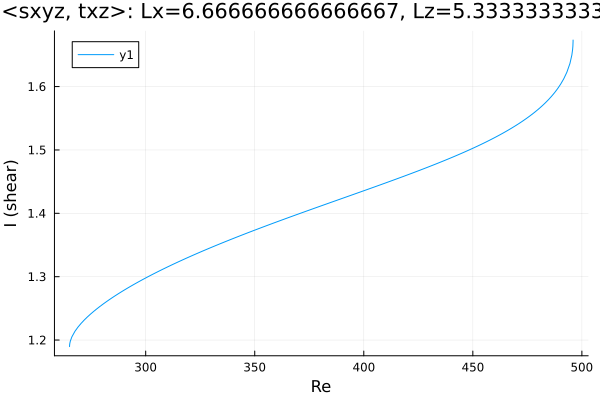

The table this chart was drawn from, first rows:
Re, shear
265.1, 1.19
265.1, 1.19
265.1, 1.19
265.1, 1.19
265.1, 1.19
265.1, 1.19
265.1, 1.191
265.1, 1.192
265.2, 1.195
265.5, 1.198
266.2, 1.205
267.6, 1.214
269, 1.221
270.4, 1.226
271.8, 1.232
273.2, 1.236
274.6, 1.241
276.1, 1.245
277.5, 1.249
278.9, 1.253
280.3, 1.256
281.7, 1.26
283.1, 1.263
284.5, 1.267
286, 1.27
287.4, 1.273
288.8, 1.276
290.2, 1.279
291.6, 1.282
293, 1.285
294.4, 1.288
295.9, 1.29
297.2, 1.293
298.1, 1.294
298.7, 1.296
299.1, 1.296
299.4, 1.297
299.6, 1.297
299.8, 1.298
299.9, 1.298
299.9, 1.298
300, 1.298
300, 1.298
300, 1.298
300.0, 1.298
300.0, 1.298
300, 1.298
300, 1.298
300, 1.298
300.1, 1.298
300.1, 1.298
300.2, 1.298
300.4, 1.299
300.6, 1.299
300.9, 1.3
301.3, 1.3
301.9, 1.301
302.8, 1.303
304.2, 1.305
305.6, 1.308
... 149 more rows
